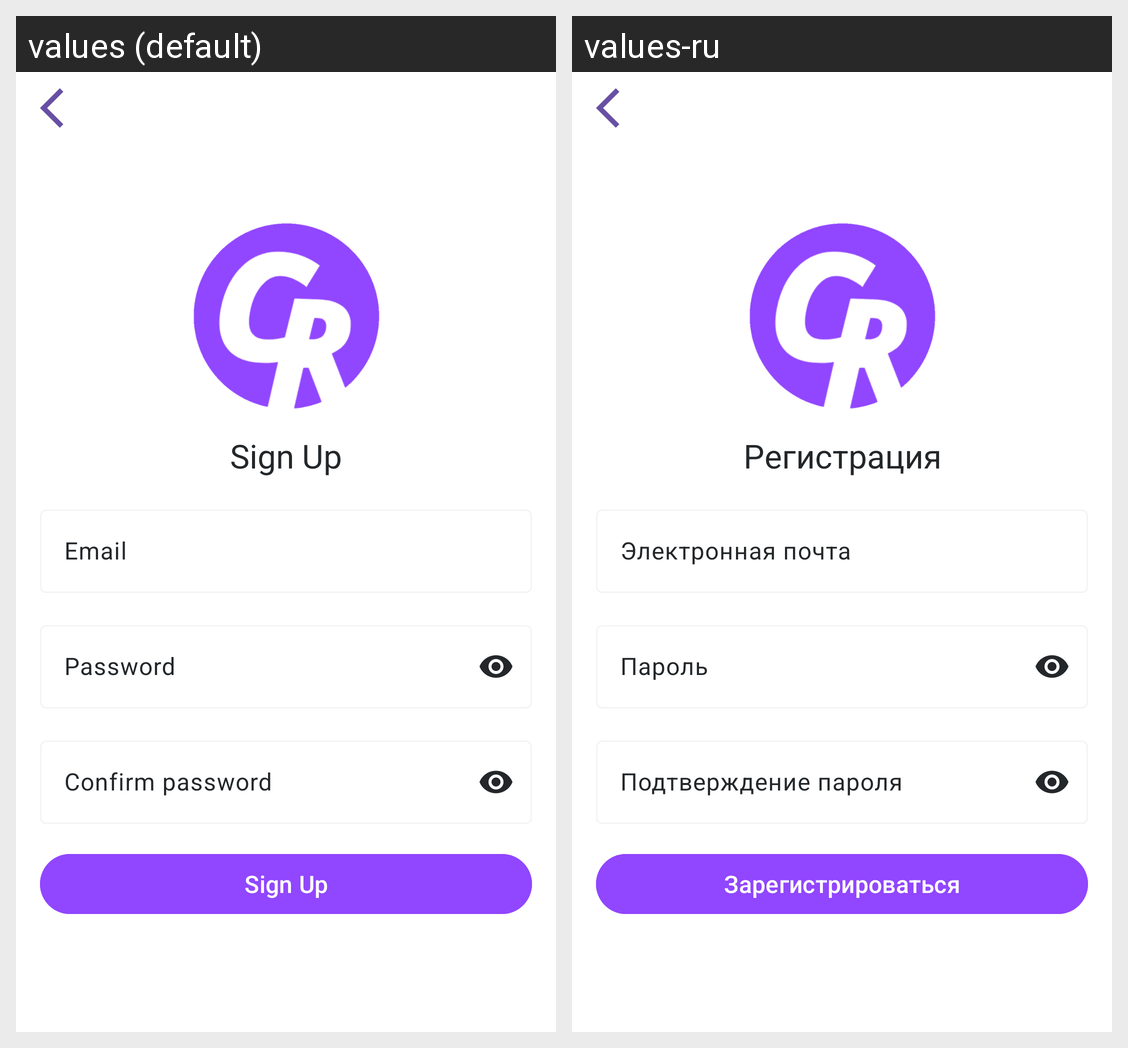

Translations of the strings shown on this Android screen, per locale in the grid:
Android screen res/layout/fragment_sign_up.xml rendered under 2 locales, left to right: values (default), values-ru. Device: Nexus 5 (rendered at 1080×1920; each locale shown at half size, 540×960, under a caption strip naming it); theme Theme.Creator.
Strings drawn on this screen, with the default value and each locale's value (text and hints the layout hard-codes, and strings that could not be matched under every locale, appear in the picture but are not listed):

sign_up_label
  values: Sign Up
  values-ru: Регистрация

email
  values: Email
  values-ru: Электронная почта

password
  values: Password
  values-ru: Пароль

confirm_password
  values: Confirm password
  values-ru: Подтверждение пароля

sign_up
  values: Sign Up
  values-ru: Зарегистрироваться
